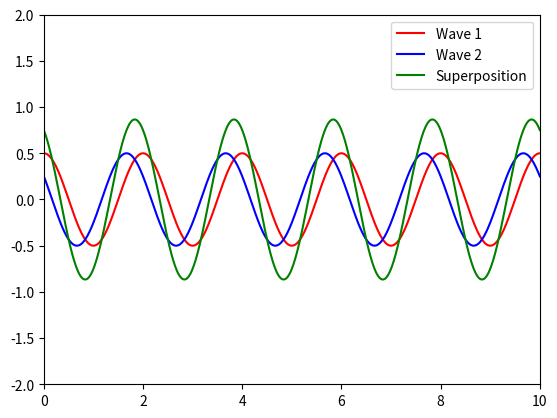

The matplotlib source for this figure:
import numpy as np
import matplotlib.pyplot as plt
import matplotlib.animation as animation


class SuperPosition:
    def __init__(self):
        self.c = 3e8
        self.landa1 = 2
        self.landa2 = 2
        self.wave_num1 = 2*np.pi / self.landa1
        self.wave_num2 = 2*np.pi / self.landa2
        self.omega1 = self.c * self.wave_num1
        self.omega2 = self.c * self.wave_num2
        self.domain = 0.5

    def info(self):
        self.x_space = np.linspace(0 , 10 , 500)
        self.t_space = np.linspace(0 , 10 , 100)


        self.fig , self.ax = plt.subplots()
        self.ax.set_xlim(0, 10)
        self.ax.set_ylim(-2, 2)

        self.wave1, = self.ax.plot([], [], color='r', label="Wave 1")
        self.wave2, = self.ax.plot([], [], color='b', label="Wave 2")
        self.super_wave, = self.ax.plot([], [], color='g', label="Superposition")
        self.ax.legend()


        def moving(t):
            y1 = self.domain * np.cos(self.wave_num1 * self.x_space - self.omega1 * t)
            y2 = self.domain * np.cos(self.wave_num2 * self.x_space - self.omega2 * t + np.pi / 3)
            y_sum = y1 + y2

            self.wave1.set_data(self.x_space , y1)
            self.wave2.set_data(self.x_space , y2)
            self.super_wave.set_data(self.x_space, y_sum)
            return self.wave1, self.wave2, self.super_wave

        self.ani = animation.FuncAnimation(self.fig, moving, frames=self.t_space, interval=50, blit=True)
        return plt.show()


ins = SuperPosition()
print(ins.info())